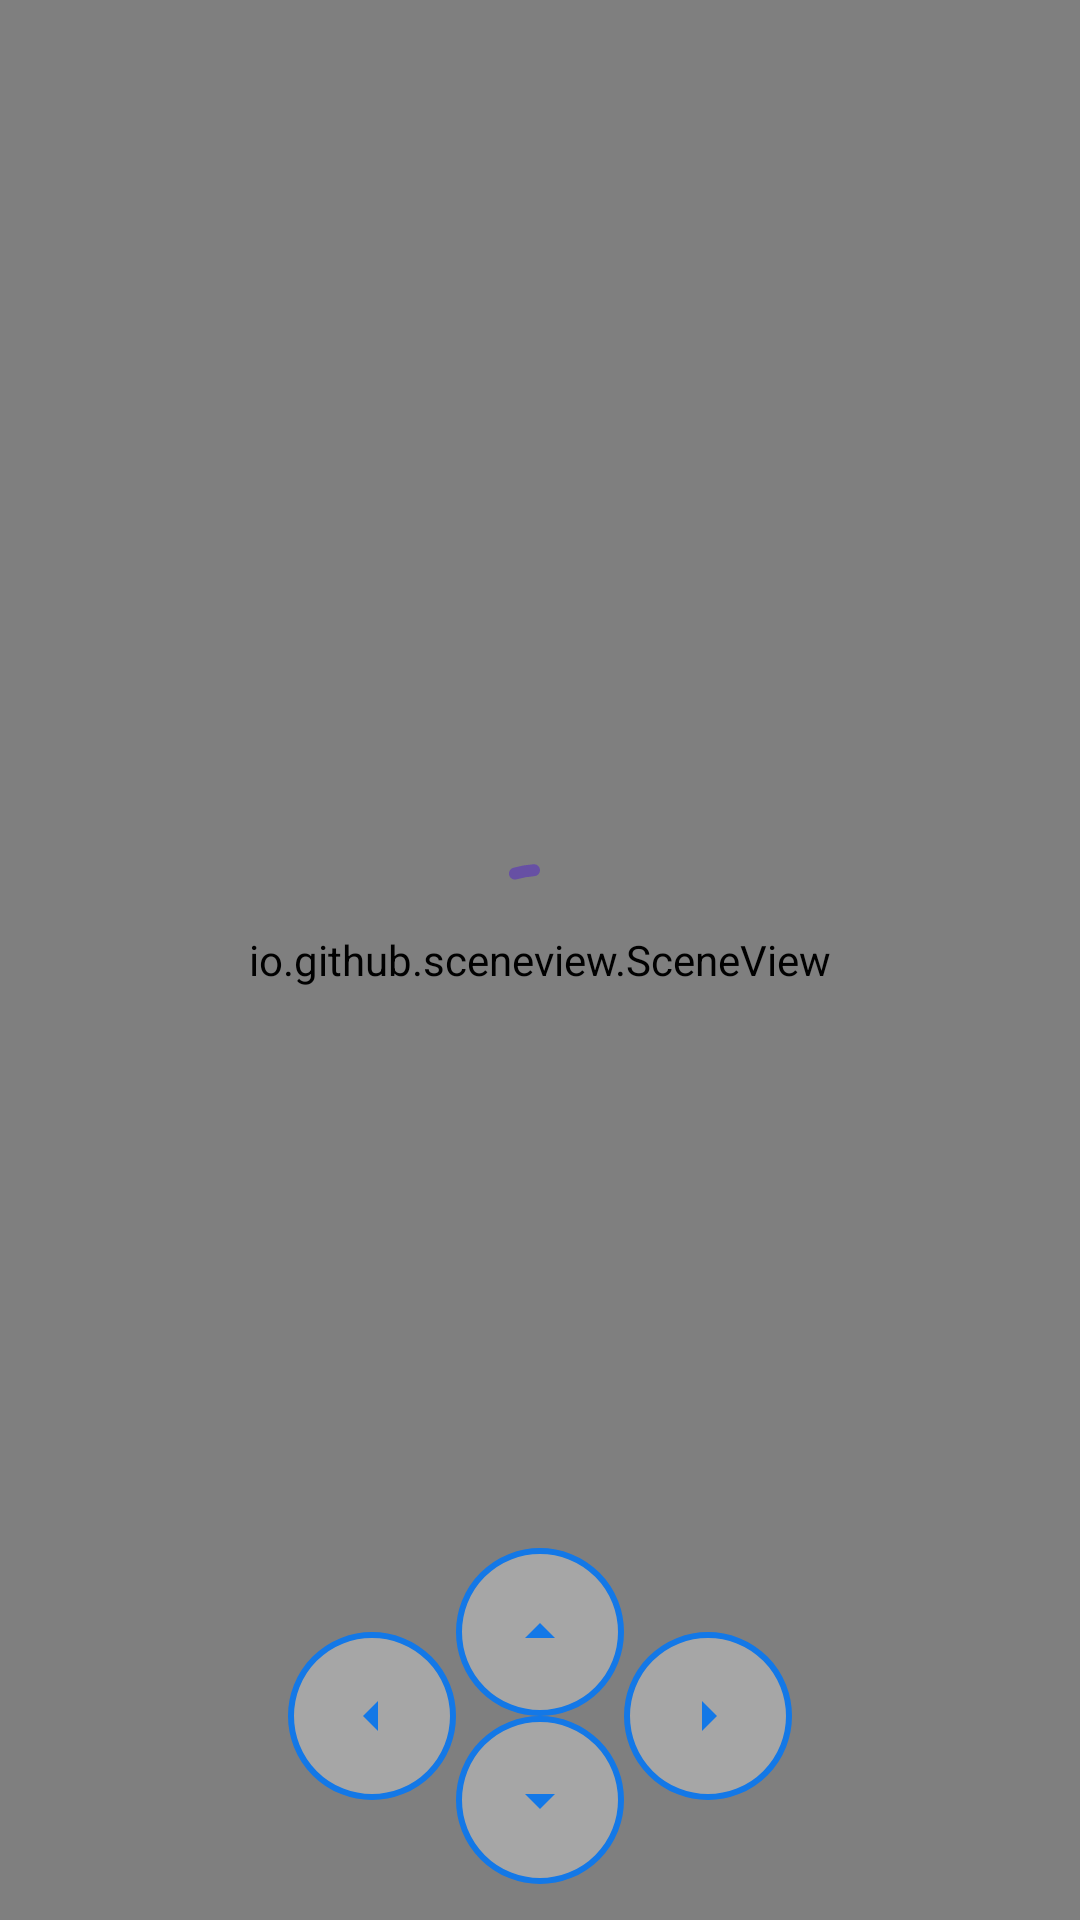

Write the Android layout XML for this screen, with the resource values it uses.
<!-- AndroidManifest.xml: application theme Theme.SceneViewExample -->
<!-- res/layout/activity_main.xml -->
<?xml version="1.0" encoding="utf-8"?>
<androidx.constraintlayout.widget.ConstraintLayout xmlns:android="http://schemas.android.com/apk/res/android"
    xmlns:app="http://schemas.android.com/apk/res-auto"
    android:layout_width="match_parent"
    android:layout_height="match_parent"
    android:clipToPadding="false">

    <ImageView
        android:id="@+id/imageView"
        android:layout_width="0dp"
        android:layout_height="wrap_content"
        android:adjustViewBounds="true"
        app:layout_constraintBottom_toBottomOf="parent"
        app:layout_constraintLeft_toLeftOf="parent"
        app:layout_constraintRight_toRightOf="parent"
        app:layout_constraintTop_toTopOf="parent" />

    <io.github.sceneview.SceneView
        android:id="@+id/sceneView"
        android:layout_width="0dp"
        android:layout_height="0dp"
        app:layout_constraintBottom_toBottomOf="parent"
        app:layout_constraintLeft_toLeftOf="parent"
        app:layout_constraintRight_toRightOf="parent"
        app:layout_constraintTop_toTopOf="parent" />

    <com.google.android.material.progressindicator.CircularProgressIndicator
        android:id="@+id/loadingView"
        android:layout_width="wrap_content"
        android:layout_height="wrap_content"
        android:layout_gravity="center"
        android:indeterminate="true"
        app:indicatorSize="64dp"
        app:layout_constraintBottom_toBottomOf="parent"
        app:layout_constraintLeft_toLeftOf="parent"
        app:layout_constraintRight_toRightOf="parent"
        app:layout_constraintTop_toTopOf="parent"
        app:trackColor="#3FFFFFFF" />

    <androidx.appcompat.widget.AppCompatImageButton
        android:id="@+id/up"
        android:layout_width="56dp"
        android:layout_height="56dp"
        android:background="@drawable/bg_button"
        android:padding="12dp"
        android:scaleType="center"
        android:src="@drawable/top"
        android:tint="@color/blue"
        app:layout_constraintBottom_toTopOf="@+id/down"
        app:layout_constraintEnd_toEndOf="parent"
        app:layout_constraintStart_toStartOf="parent" />

    <androidx.appcompat.widget.AppCompatImageButton
        android:id="@+id/down"
        android:layout_width="56dp"
        android:layout_height="56dp"
        android:layout_marginBottom="12dp"
        android:background="@drawable/bg_button"
        android:scaleType="center"
        android:src="@drawable/down"
        android:tint="@color/blue"
        app:layout_constraintBottom_toBottomOf="@+id/sceneView"
        app:layout_constraintEnd_toEndOf="parent"
        app:layout_constraintStart_toStartOf="parent" />

    <androidx.appcompat.widget.AppCompatImageButton
        android:id="@+id/left"
        android:layout_width="56dp"
        android:layout_height="56dp"
        android:background="@drawable/bg_button"
        android:padding="12dp"
        android:scaleType="center"
        android:src="@drawable/left"
        android:tint="@color/blue"
        app:layout_constraintBottom_toBottomOf="@+id/down"
        app:layout_constraintEnd_toStartOf="@+id/up"
        app:layout_constraintTop_toTopOf="@+id/up" />

    <androidx.appcompat.widget.AppCompatImageButton
        android:id="@+id/right"
        android:layout_width="56dp"
        android:layout_height="56dp"
        android:background="@drawable/bg_button"
        android:padding="12dp"
        android:scaleType="center"
        android:src="@drawable/right"
        android:tint="@color/blue"
        app:layout_constraintBottom_toBottomOf="@+id/down"
        app:layout_constraintStart_toEndOf="@+id/up"
        app:layout_constraintTop_toTopOf="@+id/up" />

    <ImageView
        android:id="@+id/info"
        android:layout_width="24dp"
        android:layout_height="24dp"
        android:layout_marginTop="24dp"
        android:layout_marginEnd="8dp"
        android:background="@drawable/outline_info_24"
        app:layout_constraintEnd_toEndOf="parent"
        app:layout_constraintTop_toTopOf="parent" />

</androidx.constraintlayout.widget.ConstraintLayout>
<!-- resources referenced by this layout -->
<resources>
  <color name="blue">#1378E7</color>
  <!-- drawable bg_button (drawable) -->
  <?xml version="1.0" encoding="utf-8"?>
  <shape xmlns:android="http://schemas.android.com/apk/res/android"
      android:shape="oval">
  
      <solid android:color="@color/white_transparent" />
  
      <stroke
          android:width="2dp"
          android:color="@color/blue" />
  
      
  
  </shape>
  <!-- drawable down (drawable) -->
  <vector xmlns:android="http://schemas.android.com/apk/res/android" android:height="24dp" android:tint="@color/blue" android:viewportHeight="960" android:viewportWidth="960" android:width="24dp">
        
      <path android:fillColor="@color/blue" android:pathData="M480,600L280,400L680,400L480,600Z"/>
      
  </vector>
  <!-- drawable left (drawable) -->
  <vector xmlns:android="http://schemas.android.com/apk/res/android" android:autoMirrored="true" android:height="24dp" android:tint="@color/blue" android:viewportHeight="960" android:viewportWidth="960" android:width="24dp">
        
      <path android:fillColor="@android:color/white" android:pathData="M560,680L360,480L560,280L560,680Z"/>
      
  </vector>
  <!-- drawable right (drawable) -->
  <vector xmlns:android="http://schemas.android.com/apk/res/android" android:autoMirrored="true" android:height="24dp" android:tint="@color/blue" android:viewportHeight="960" android:viewportWidth="960" android:width="24dp">
        
      <path android:fillColor="@android:color/white" android:pathData="M400,680L400,280L600,480L400,680Z"/>
      
  </vector>
  <!-- drawable top (drawable) -->
  <vector xmlns:android="http://schemas.android.com/apk/res/android" android:height="24dp" android:tint="@color/blue" android:viewportHeight="960" android:viewportWidth="960" android:width="24dp">
        
      <path android:fillColor="@android:color/white" android:pathData="M280,560L480,360L680,560L280,560Z"/>
      
  </vector>
  <style name="Theme.SceneViewExample" parent="Base.Theme.SceneViewExample" />
  <color name="white_transparent">#4DFFFFFF</color>
  <style name="Base.Theme.SceneViewExample" parent="Theme.Material3.DayNight.NoActionBar">
          
          
      </style>
</resources>
